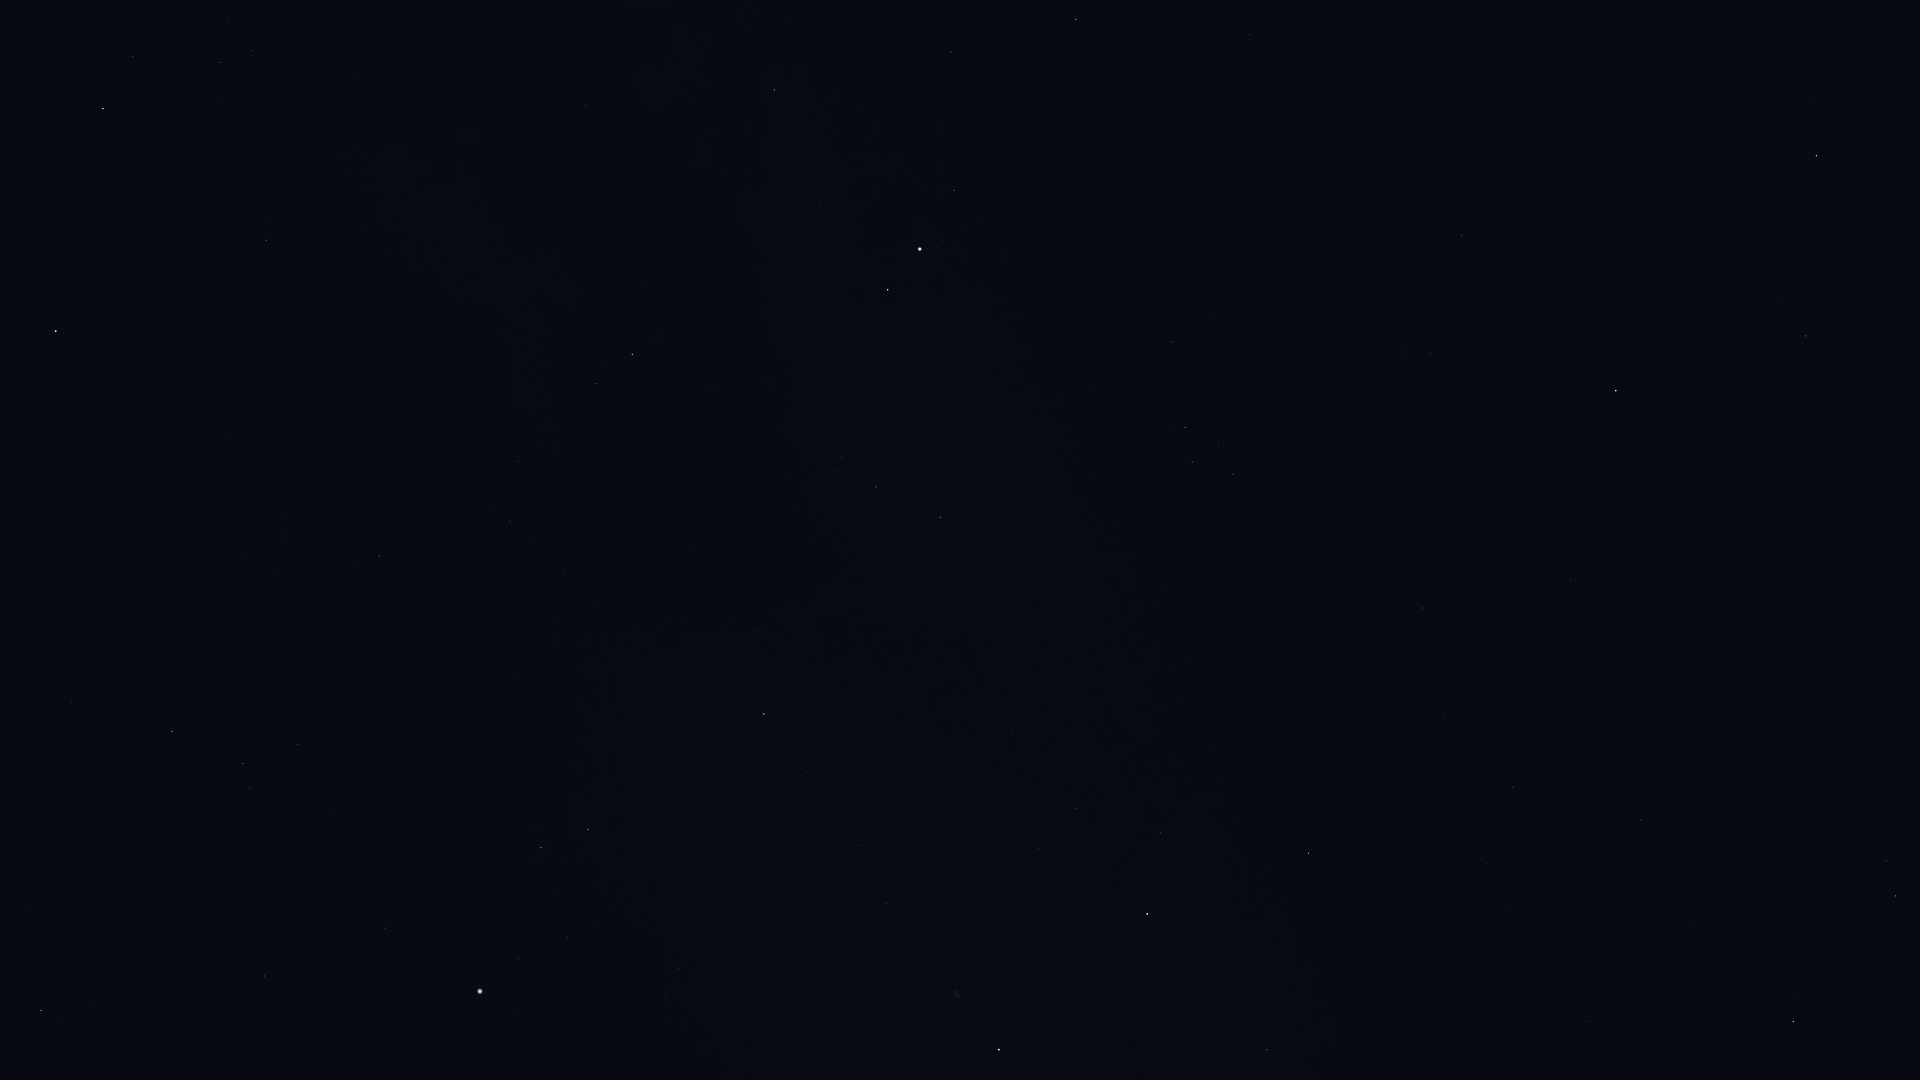

Source data for this figure (header and first rows):
Star_ID, Name, X, Y
84380, HIP 84380, 41, 1010
84606, HIP 84606, 59, 1020
85112, HIP 85112, 90, 1008
85693, Maasym, 72, 702
86032, Rasalhague, 55, 331
86742, Cebalrai, 103, 109
86974, HIP 86974, 172, 731
87808, HIP 87808, 264, 976
87933, HIP 87933, 243, 763
88794, HIP 88794, 297, 744
91262, Vega, 480, 991
91852, Xihe, 510, 931
92420, Sheliak, 541, 848
92791, HIP 92791, 567, 938
92895, Kaveh, 582, 107
92946, Alya, 585, 106
93194, Sulafat, 588, 829
93747, Okab, 632, 354
94481, Aladfar, 665, 994
95771, Anser, 757, 631
95947, Albireo, 764, 714
96078, Uruk, 790, 429
96757, Sham, 834, 470
96837, HIP 96837, 841, 458
97278, Tarazed, 888, 290
97365, HIP 97365, 876, 487
97649, Altair, 920, 249
97938, Libertas, 942, 241
98036, Alshain, 954, 190
98110, HIP 98110, 886, 903
98337, HIP 98337, 940, 517
98543, HIP 98543, 931, 723
98920, HIP 98920, 976, 534
99711, Phoenicia, 1093, 20
99894, Chechia, 1089, 160
100453, Sadr, 999, 1050
101421, Aldulfin, 1171, 342
101769, Rotanev, 1185, 427
101958, Sualocin, 1192, 462
102488, Aljanah, 1147, 914
103527, Musica, 1327, 356
104521, HIP 104521, 1404, 352
104780, Solaris, 1401, 470
104858, HIP 104858, 1430, 354
104987, Kitalpha, 1461, 235
105570, HIP 105570, 1498, 284
107310, HIP 107310, 1487, 863
107315, Enif, 1616, 391
107354, HIP 107354, 1513, 787
109074, Sadalmelik, 1816, 156
109176, HIP 109176, 1641, 820
109352, HIP 109352, 1582, 1020
109427, Biham, 1805, 336
112158, Matar, 1793, 1021
112748, Sadalbari, 1895, 896
